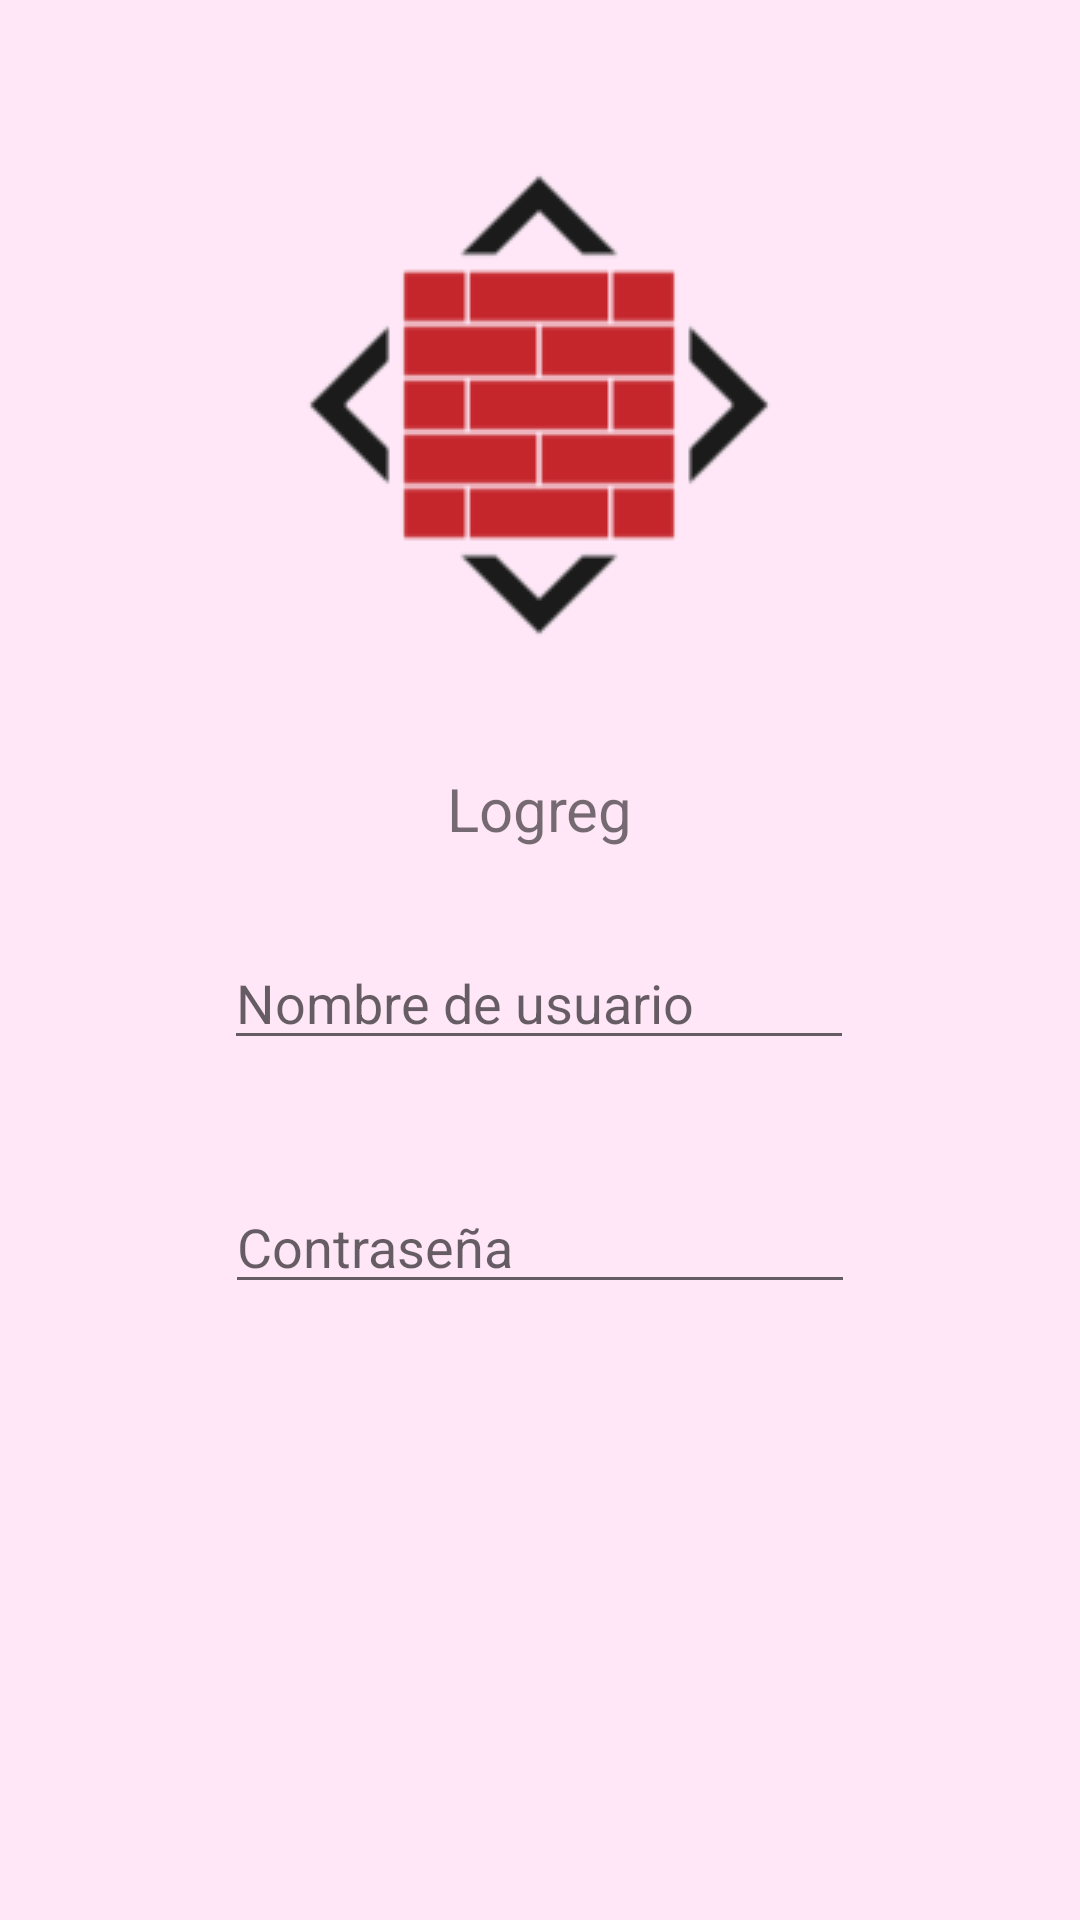

Produce the Android XML layout that renders to this screen, including the resource entries it uses.
<!-- AndroidManifest.xml: application theme Theme.Logreg -->
<!-- res/layout/activity_main.xml -->
<?xml version="1.0" encoding="utf-8"?>
<androidx.constraintlayout.widget.ConstraintLayout xmlns:android="http://schemas.android.com/apk/res/android"
    xmlns:app="http://schemas.android.com/apk/res-auto"
    xmlns:tools="http://schemas.android.com/tools"
    android:id="@+id/inicio"
    android:layout_width="match_parent"
    android:layout_height="match_parent"
    android:background="@color/background"
    tools:context=".MainActivity">

    <Button
        android:id="@+id/btn_login"
        android:layout_width="wrap_content"
        android:layout_height="wrap_content"
        android:layout_marginTop="200dp"
        android:text="@string/btn_login"
        app:layout_constraintBottom_toBottomOf="parent"
        app:layout_constraintEnd_toEndOf="parent"
        app:layout_constraintHorizontal_bias="0.772"
        app:layout_constraintStart_toStartOf="parent"
        app:layout_constraintTop_toBottomOf="@+id/et_password"
        app:layout_constraintVertical_bias="0.0" />

    <Button
        android:id="@+id/btn_registro"
        android:layout_width="wrap_content"
        android:layout_height="wrap_content"
        android:layout_marginTop="200dp"
        android:text="@string/btn_signup"
        app:layout_constraintBottom_toBottomOf="parent"
        app:layout_constraintEnd_toEndOf="parent"
        app:layout_constraintHorizontal_bias="0.224"
        app:layout_constraintStart_toStartOf="parent"
        app:layout_constraintTop_toBottomOf="@+id/et_password"
        app:layout_constraintVertical_bias="0.0" />

    <EditText
        android:id="@+id/et_username"
        android:layout_width="wrap_content"
        android:layout_height="wrap_content"
        android:layout_marginTop="72dp"
        android:ems="10"
        android:hint="@string/hint_username"
        android:inputType="textPersonName"
        app:layout_constraintEnd_toEndOf="parent"
        app:layout_constraintHorizontal_bias="0.497"
        app:layout_constraintStart_toStartOf="parent"
        app:layout_constraintTop_toBottomOf="@+id/logo" />

    <EditText
        android:id="@+id/et_password"
        android:layout_width="wrap_content"
        android:layout_height="wrap_content"
        android:layout_marginTop="40dp"
        android:ems="10"
        android:hint="@string/hint_password"
        android:inputType="textPassword"
        app:layout_constraintEnd_toEndOf="parent"
        app:layout_constraintStart_toStartOf="parent"
        app:layout_constraintTop_toBottomOf="@+id/et_username" />

    <ImageView
        android:id="@+id/logo"
        android:layout_width="wrap_content"
        android:layout_height="wrap_content"
        android:layout_marginTop="40dp"
        android:src="@drawable/logo"
        app:layout_constraintEnd_toEndOf="parent"
        app:layout_constraintHorizontal_bias="0.496"
        app:layout_constraintStart_toStartOf="parent"
        app:layout_constraintTop_toTopOf="parent" />

    <TextView
        android:id="@+id/tv_appname"
        android:layout_width="wrap_content"
        android:layout_height="wrap_content"
        android:layout_marginTop="16dp"
        android:text="@string/app_name"
        android:textSize="20sp"
        app:layout_constraintEnd_toEndOf="parent"
        app:layout_constraintStart_toStartOf="parent"
        app:layout_constraintTop_toBottomOf="@+id/logo" />
</androidx.constraintlayout.widget.ConstraintLayout>
<!-- resources referenced by this layout -->
<resources>
  <color name="background">#ffe7f8</color>
  <!-- drawable logo: png bitmap (drawable-v24, 7315 bytes) -->
  <string name="app_name">Logreg</string>
  <string name="btn_login">LOGIN</string>
  <string name="btn_signup">REGISTRO</string>
  <string name="hint_password">Contraseña</string>
  <string name="hint_username">Nombre de usuario</string>
  <style name="Theme.Logreg" parent="Theme.MaterialComponents.DayNight.DarkActionBar">
          
          <item name="colorPrimary">@color/salmon</item>
          <item name="colorPrimaryVariant">@color/salmon_light</item>
          <item name="colorOnPrimary">@color/white</item>
          
          <item name="colorSecondary">@color/salmon_dark</item>
          <item name="colorSecondaryVariant">@color/salmon_dark</item>
          <item name="colorOnSecondary">@color/black</item>
          
          <item name="android:statusBarColor">?attr/colorPrimaryVariant</item>
          
      </style>
  <color name="salmon">#ef5350</color>
  <color name="salmon_light">#ff867c</color>
  <color name="white">#FFFFFFFF</color>
  <color name="salmon_dark">#b61827</color>
  <color name="black">#FF000000</color>
</resources>
